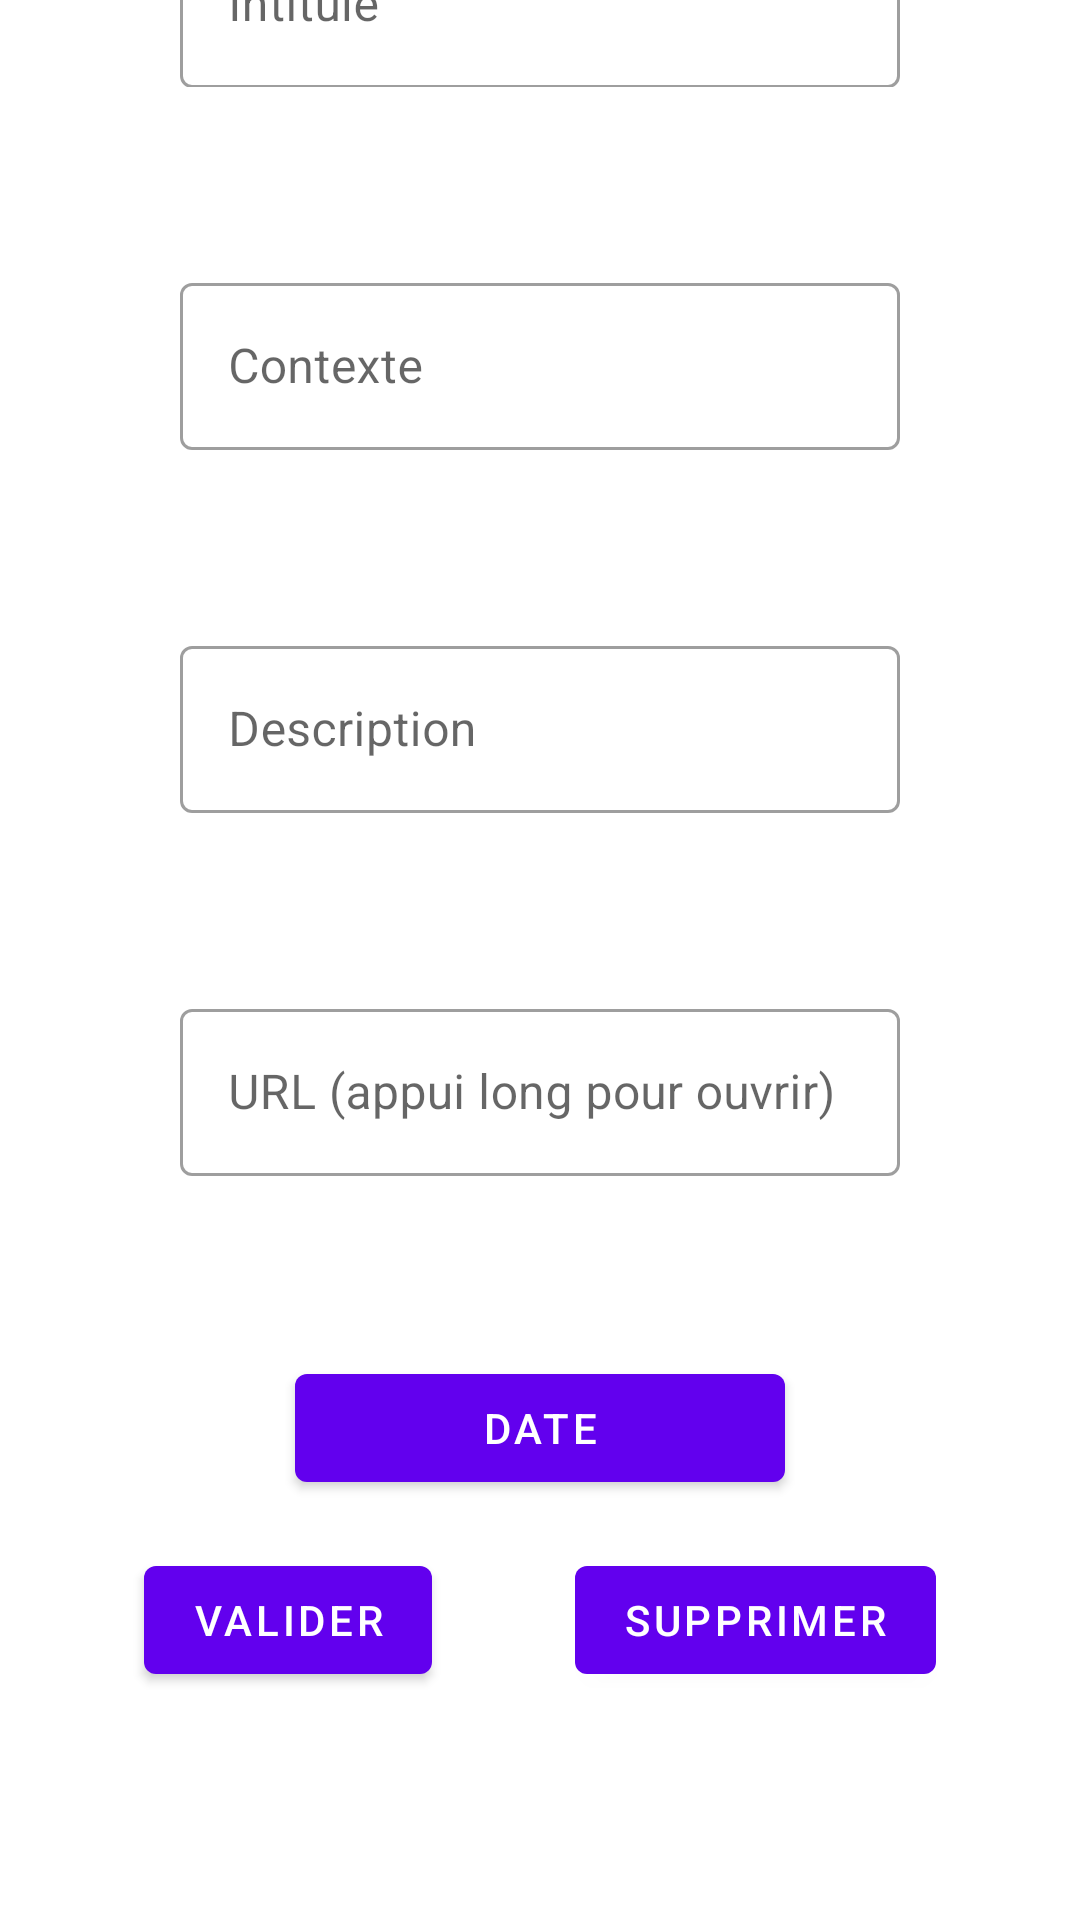

Android layout source for this screen:
<!-- AndroidManifest.xml: application theme Theme.TodoApp -->
<!-- res/layout/task_desc.xml -->
<?xml version="1.0" encoding="utf-8"?>
<androidx.constraintlayout.widget.ConstraintLayout xmlns:android="http://schemas.android.com/apk/res/android"
    xmlns:app="http://schemas.android.com/apk/res-auto"
    xmlns:tools="http://schemas.android.com/tools"
    android:layout_width="match_parent"
    android:layout_height="match_parent"
    tools:context=".TaskCreateActivity">

    <com.google.android.material.textview.MaterialTextView
        android:layout_width="wrap_content"
        android:layout_height="wrap_content"
        android:hint="@string/modifyActivity"
        android:textColorHint="#757575"
        app:layout_constraintBottom_toTopOf="@+id/intituleLayout"
        app:layout_constraintEnd_toEndOf="parent"
        app:layout_constraintHorizontal_bias="0.125"
        app:layout_constraintStart_toStartOf="parent"
        app:layout_constraintTop_toTopOf="parent"
        app:layout_constraintVertical_bias="0.1" />

    <com.google.android.material.textfield.TextInputLayout
        android:id="@+id/intituleLayout"
        style="@style/Widget.MaterialComponents.TextInputLayout.OutlinedBox"
        android:layout_width="240dp"
        android:layout_height="wrap_content"
        android:layout_marginBottom="60dp"
        android:ems="10"
        app:layout_constraintBottom_toTopOf="@+id/contexteLayout"
        app:layout_constraintEnd_toEndOf="parent"
        app:layout_constraintHorizontal_bias="0.5"
        app:layout_constraintStart_toStartOf="parent">

        <com.google.android.material.textfield.TextInputEditText
            android:id="@+id/intituleText"
            android:layout_width="match_parent"
            android:layout_height="match_parent"
            android:ems="10"
            android:hint="@string/intitule"
            android:importantForAutofill="no"
            android:inputType="text"
            android:textColorHint="#757575"
            tools:ignore="TextContrastCheck" />
    </com.google.android.material.textfield.TextInputLayout>

    <com.google.android.material.textfield.TextInputLayout
        android:id="@+id/contexteLayout"
        style="@style/Widget.MaterialComponents.TextInputLayout.OutlinedBox"
        android:layout_width="240dp"
        android:layout_height="wrap_content"
        android:layout_marginBottom="60dp"
        android:ems="10"
        app:layout_constraintBottom_toTopOf="@+id/descriptionLayout"
        app:layout_constraintEnd_toEndOf="parent"
        app:layout_constraintHorizontal_bias="0.5"
        app:layout_constraintStart_toStartOf="parent">

        <com.google.android.material.textfield.TextInputEditText
            android:id="@+id/contexteText"
            android:layout_width="match_parent"
            android:layout_height="match_parent"
            android:ems="10"
            android:hint="@string/contexte"
            android:importantForAutofill="no"
            android:inputType="text"
            android:textColorHint="#757575"
            tools:ignore="TextContrastCheck" />
    </com.google.android.material.textfield.TextInputLayout>

    <com.google.android.material.textfield.TextInputLayout
        android:id="@+id/descriptionLayout"
        style="@style/Widget.MaterialComponents.TextInputLayout.OutlinedBox"
        android:layout_width="240dp"
        android:layout_height="wrap_content"
        android:layout_marginBottom="60dp"
        android:ems="10"
        app:layout_constraintBottom_toTopOf="@+id/urlLayout"
        app:layout_constraintEnd_toEndOf="parent"
        app:layout_constraintHorizontal_bias="0.5"
        app:layout_constraintStart_toStartOf="parent">

        <com.google.android.material.textfield.TextInputEditText
            android:id="@+id/descriptionText"
            android:layout_width="match_parent"
            android:layout_height="match_parent"
            android:ems="10"
            android:hint="@string/description"
            android:importantForAutofill="no"
            android:inputType="text"
            android:textColorHint="#757575"
            tools:ignore="TextContrastCheck" />
    </com.google.android.material.textfield.TextInputLayout>

    <com.google.android.material.textfield.TextInputLayout
        android:id="@+id/urlLayout"
        style="@style/Widget.MaterialComponents.TextInputLayout.OutlinedBox"
        android:layout_width="240dp"
        android:layout_height="wrap_content"
        android:layout_marginBottom="60dp"
        android:clickable="true"
        android:ems="10"
        app:layout_constraintBottom_toTopOf="@+id/dateText"
        app:layout_constraintEnd_toEndOf="parent"
        app:layout_constraintHorizontal_bias="0.5"
        app:layout_constraintStart_toStartOf="parent">

        <com.google.android.material.textfield.TextInputEditText
            android:id="@+id/urlText"
            android:layout_width="match_parent"
            android:layout_height="match_parent"
            android:clickable="true"
            android:ems="10"
            android:hint="@string/url"
            android:importantForAutofill="no"
            android:inputType="text"
            android:textColorHint="#757575"
            tools:ignore="TextContrastCheck" />
    </com.google.android.material.textfield.TextInputLayout>

    <com.google.android.material.button.MaterialButton
        android:id="@+id/dateText"
        android:layout_width="wrap_content"
        android:layout_height="wrap_content"
        android:layout_marginBottom="140dp"
        android:ems="10"
        android:text="@string/date"
        app:layout_constraintBottom_toBottomOf="parent"
        app:layout_constraintEnd_toEndOf="parent"
        app:layout_constraintHorizontal_bias="0.5"
        app:layout_constraintStart_toStartOf="parent" />

    <com.google.android.material.button.MaterialButton
        android:id="@+id/valider"
        android:layout_width="wrap_content"
        android:layout_height="wrap_content"
        android:layout_marginBottom="60dp"
        android:text="@string/valider"
        app:layout_constraintBottom_toBottomOf="parent"
        app:layout_constraintEnd_toStartOf="@+id/supprimer"
        app:layout_constraintHorizontal_bias="0.5"
        app:layout_constraintStart_toStartOf="parent"
        app:layout_constraintTop_toBottomOf="@+id/dateText"
        app:layout_constraintVertical_bias="0.5" />

    <com.google.android.material.button.MaterialButton
        android:id="@+id/supprimer"
        android:layout_width="wrap_content"
        android:layout_height="wrap_content"
        android:layout_marginTop="60dp"
        android:layout_marginEnd="48dp"
        android:text="@string/supprimer"
        app:layout_constraintBottom_toBottomOf="@+id/valider"
        app:layout_constraintEnd_toEndOf="parent"
        app:layout_constraintTop_toBottomOf="@+id/dateText"
        app:layout_constraintVertical_bias="1.0" />

</androidx.constraintlayout.widget.ConstraintLayout>
<!-- resources referenced by this layout -->
<resources>
  <string name="contexte">Contexte</string>
  <string name="date">Date</string>
  <string name="description">Description</string>
  <string name="intitule">Intitulé</string>
  <string name="modifyActivity">Modifier la tâche</string>
  <string name="supprimer">Supprimer</string>
  <string name="url">URL (appui long pour ouvrir)</string>
  <string name="valider">Valider</string>
  <style name="Theme.TodoApp" parent="Theme.MaterialComponents.DayNight.DarkActionBar">
          
          <item name="colorPrimary">@color/purple_500</item>
          <item name="colorPrimaryVariant">@color/purple_700</item>
          <item name="colorOnPrimary">@color/white</item>
          
          <item name="colorSecondary">@color/teal_200</item>
          <item name="colorSecondaryVariant">@color/teal_700</item>
          <item name="colorOnSecondary">@color/black</item>
          
          <item name="android:statusBarColor" tools:targetApi="l">?attr/colorOnSecondary</item>
          
      </style>
  <color name="purple_500">#FF6200EE</color>
  <color name="purple_700">#FF3700B3</color>
  <color name="white">#FFFFFFFF</color>
  <color name="teal_200">#FF03DAC5</color>
  <color name="teal_700">#4B018786</color>
  <color name="black">#FF000000</color>
</resources>
